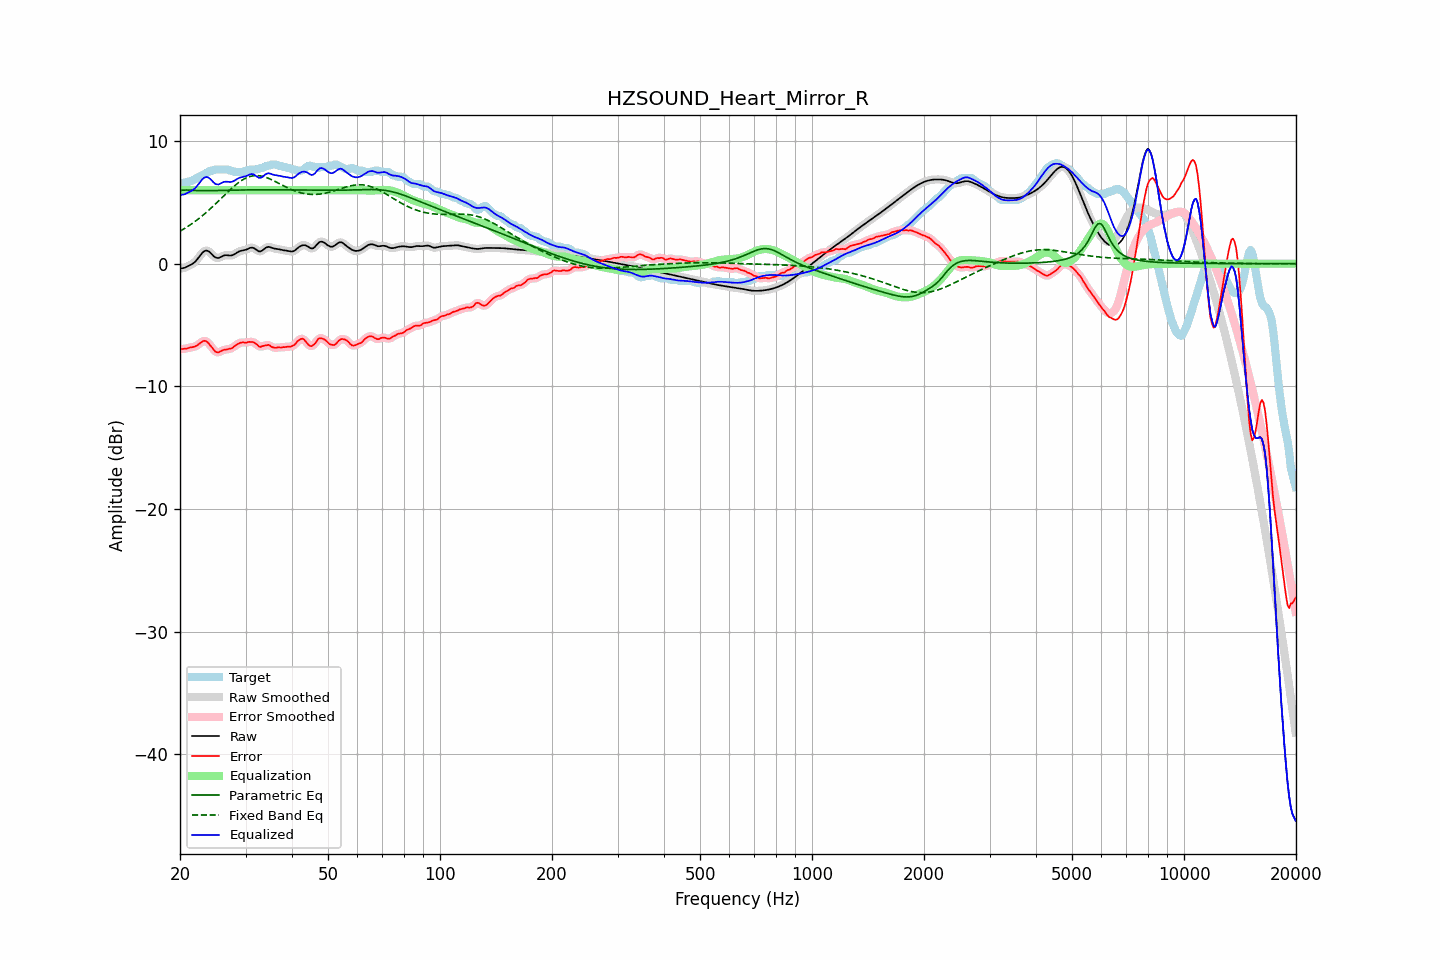

The table this chart was drawn from, first rows:
frequency, raw, error, smoothed, error_smoothed, equalization, parametric_eq, fixed_band_eq, equalized_raw, equalized_smoothed, target
20.00, -0.41, -6.97, -0.41, -6.97, 6.00, 5.97, 2.65, 5.59, 5.59, 6.56
20.20, -0.38, -6.97, -0.39, -6.96, 6.00, 5.98, 2.73, 5.62, 5.61, 6.59
20.40, -0.36, -6.95, -0.36, -6.95, 6.00, 6.00, 2.80, 5.64, 5.64, 6.59
20.61, -0.33, -6.92, -0.32, -6.94, 6.00, 6.00, 2.88, 5.67, 5.68, 6.59
20.81, -0.27, -6.93, -0.27, -6.91, 6.00, 6.01, 2.96, 5.73, 5.73, 6.66
21.02, -0.20, -6.89, -0.21, -6.88, 6.00, 6.00, 3.05, 5.80, 5.79, 6.69
21.23, -0.14, -6.83, -0.14, -6.85, 6.00, 6.00, 3.13, 5.86, 5.86, 6.70
21.44, -0.07, -6.82, -0.07, -6.82, 6.00, 5.99, 3.22, 5.93, 5.93, 6.75
21.66, 0.02, -6.79, 0.01, -6.79, 6.00, 5.98, 3.31, 6.02, 6.01, 6.81
21.87, 0.11, -6.77, 0.12, -6.76, 6.00, 5.97, 3.41, 6.11, 6.12, 6.88
22.09, 0.24, -6.71, 0.25, -6.71, 6.00, 5.97, 3.51, 6.24, 6.25, 6.95
22.31, 0.40, -6.63, 0.40, -6.63, 6.00, 5.96, 3.61, 6.40, 6.40, 7.03
22.54, 0.57, -6.53, 0.57, -6.53, 6.00, 5.96, 3.71, 6.57, 6.57, 7.10
22.76, 0.74, -6.44, 0.74, -6.43, 6.00, 5.96, 3.81, 6.74, 6.74, 7.18
22.99, 0.90, -6.34, 0.89, -6.34, 6.00, 5.95, 3.92, 6.90, 6.89, 7.24
23.22, 1.01, -6.29, 1.01, -6.30, 6.00, 5.95, 4.03, 7.01, 7.01, 7.30
23.45, 1.06, -6.31, 1.06, -6.31, 6.00, 5.95, 4.14, 7.06, 7.06, 7.37
23.69, 1.06, -6.39, 1.06, -6.40, 6.00, 5.95, 4.26, 7.06, 7.06, 7.45
23.92, 0.99, -6.53, 0.99, -6.53, 6.00, 5.95, 4.37, 6.99, 6.99, 7.52
24.16, 0.89, -6.70, 0.88, -6.68, 6.00, 5.96, 4.49, 6.89, 6.88, 7.58
24.40, 0.75, -6.84, 0.75, -6.86, 6.00, 5.96, 4.61, 6.75, 6.75, 7.59
24.65, 0.61, -7.02, 0.62, -7.02, 6.00, 5.96, 4.74, 6.61, 6.62, 7.63
24.89, 0.51, -7.18, 0.52, -7.15, 6.00, 5.96, 4.86, 6.51, 6.52, 7.69
25.14, 0.47, -7.22, 0.47, -7.22, 6.00, 5.97, 4.99, 6.47, 6.47, 7.69
25.39, 0.46, -7.23, 0.47, -7.22, 6.00, 5.97, 5.11, 6.46, 6.47, 7.69
25.65, 0.52, -7.17, 0.52, -7.17, 6.00, 5.97, 5.24, 6.52, 6.52, 7.69
25.91, 0.59, -7.10, 0.59, -7.10, 6.00, 5.98, 5.37, 6.59, 6.59, 7.69
26.16, 0.65, -7.04, 0.65, -7.05, 6.00, 5.98, 5.50, 6.65, 6.65, 7.69
26.43, 0.69, -7.00, 0.68, -7.01, 6.00, 5.98, 5.63, 6.69, 6.68, 7.69
26.69, 0.69, -7.00, 0.69, -6.98, 6.00, 5.99, 5.75, 6.69, 6.69, 7.69
26.96, 0.68, -6.97, 0.68, -6.97, 6.00, 5.99, 5.88, 6.68, 6.68, 7.65
27.23, 0.67, -6.92, 0.67, -6.94, 6.00, 5.99, 6.00, 6.67, 6.67, 7.59
27.50, 0.67, -6.92, 0.68, -6.89, 6.00, 5.99, 6.13, 6.67, 6.68, 7.59
27.77, 0.71, -6.82, 0.72, -6.82, 6.00, 6.00, 6.24, 6.71, 6.72, 7.54
28.05, 0.78, -6.71, 0.78, -6.72, 6.00, 6.00, 6.36, 6.78, 6.78, 7.49
28.33, 0.87, -6.62, 0.86, -6.62, 6.00, 6.00, 6.47, 6.87, 6.86, 7.49
28.62, 0.95, -6.54, 0.94, -6.54, 6.00, 6.01, 6.57, 6.95, 6.94, 7.49
28.90, 1.01, -6.48, 1.01, -6.48, 6.00, 6.01, 6.67, 7.01, 7.01, 7.49
29.19, 1.05, -6.44, 1.05, -6.44, 6.00, 6.01, 6.76, 7.05, 7.05, 7.49
29.48, 1.08, -6.41, 1.08, -6.43, 6.00, 6.01, 6.84, 7.08, 7.08, 7.49
29.78, 1.10, -6.43, 1.10, -6.43, 6.00, 6.01, 6.92, 7.10, 7.10, 7.53
30.08, 1.14, -6.45, 1.14, -6.42, 6.00, 6.02, 6.98, 7.14, 7.14, 7.59
30.38, 1.19, -6.40, 1.20, -6.41, 6.00, 6.02, 7.04, 7.19, 7.20, 7.59
30.68, 1.26, -6.38, 1.26, -6.39, 6.00, 6.02, 7.09, 7.26, 7.26, 7.64
30.99, 1.30, -6.39, 1.30, -6.37, 6.00, 6.02, 7.13, 7.30, 7.30, 7.69
31.30, 1.31, -6.38, 1.30, -6.39, 6.00, 6.02, 7.16, 7.31, 7.30, 7.69
31.61, 1.27, -6.42, 1.26, -6.43, 6.00, 6.02, 7.18, 7.27, 7.26, 7.69
31.93, 1.18, -6.51, 1.18, -6.51, 6.00, 6.02, 7.19, 7.18, 7.18, 7.69
32.24, 1.09, -6.60, 1.09, -6.62, 6.00, 6.03, 7.19, 7.09, 7.09, 7.69
32.57, 1.01, -6.74, 1.02, -6.71, 6.00, 6.03, 7.18, 7.01, 7.02, 7.74
32.89, 1.00, -6.79, 1.01, -6.76, 6.00, 6.03, 7.16, 7.00, 7.01, 7.79
33.22, 1.06, -6.74, 1.06, -6.75, 6.00, 6.03, 7.13, 7.06, 7.06, 7.79
33.55, 1.16, -6.70, 1.16, -6.71, 6.00, 6.03, 7.10, 7.16, 7.16, 7.86
33.89, 1.27, -6.66, 1.26, -6.66, 6.00, 6.03, 7.06, 7.27, 7.26, 7.93
34.23, 1.34, -6.65, 1.33, -6.64, 6.00, 6.03, 7.02, 7.34, 7.33, 7.99
34.57, 1.37, -6.62, 1.36, -6.65, 6.00, 6.03, 6.96, 7.37, 7.36, 7.99
34.92, 1.35, -6.68, 1.35, -6.70, 6.00, 6.03, 6.91, 7.35, 7.35, 8.03
35.27, 1.31, -6.79, 1.31, -6.76, 6.00, 6.03, 6.85, 7.31, 7.31, 8.09
35.62, 1.26, -6.83, 1.27, -6.83, 6.00, 6.03, 6.78, 7.26, 7.27, 8.09
35.97, 1.23, -6.86, 1.23, -6.85, 6.00, 6.03, 6.72, 7.23, 7.23, 8.09
... 635 more rows
